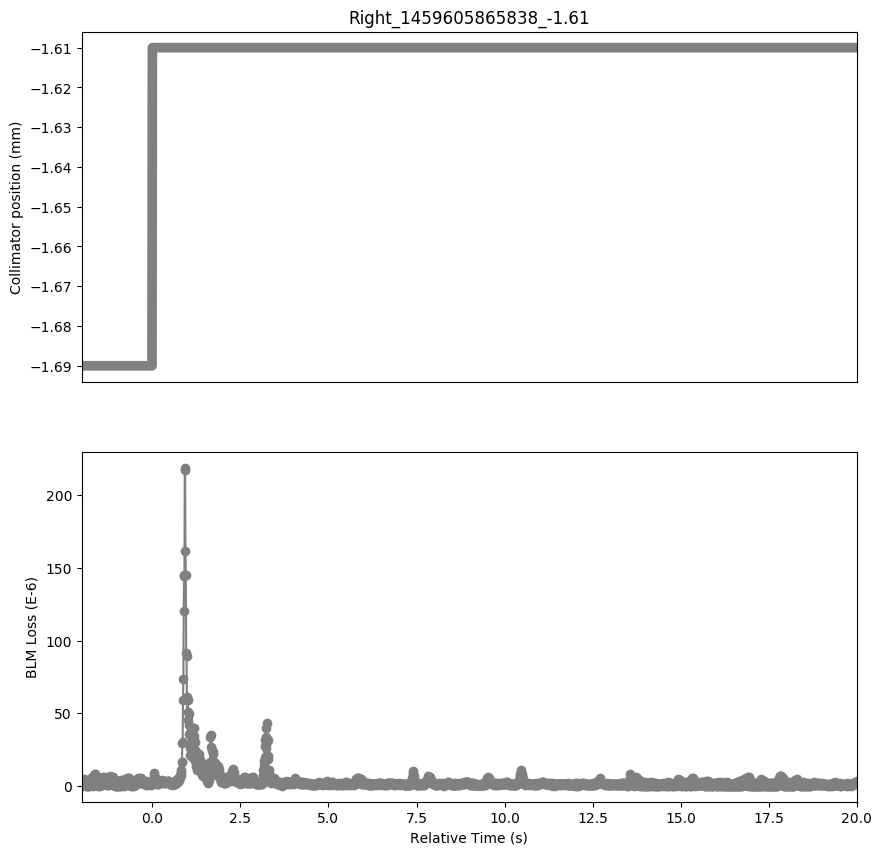

Values plotted in this chart, from the file beside it:
Timestamp, position, BLMTI.06R7.B2I10_TCP.D6R7.B2
1459605863840, -1.69, 2.5340000000000002e-06
1459605863850, -1.69, 0.0
1459605863860, -1.69, 3.982e-06
1459605863870, -1.69, 7.240000000000001e-07
1459605863880, -1.69, 3.258e-06
1459605863890, -1.69, 7.240000000000001e-07
1459605863900, -1.69, 4.706e-06
1459605863910, -1.69, 3.6200000000000004e-07
1459605863920, -1.69, 4.343999999999999e-06
1459605863930, -1.69, 7.240000000000001e-07
1459605863940, -1.69, 4.343999999999999e-06
1459605863950, -1.69, 0.0
1459605863960, -1.69, 3.982e-06
1459605863970, -1.69, 0.0
1459605863980, -1.69, 3.62e-06
1459605863990, -1.69, 0.0
1459605864000, -1.69, 3.258e-06
1459605864010, -1.69, 0.0
1459605864020, -1.69, 3.258e-06
1459605864030, -1.69, 0.0
1459605864040, -1.69, 3.982e-06
1459605864050, -1.69, 0.0
1459605864060, -1.69, 4.343999999999999e-06
1459605864070, -1.69, 1.0859999999999999e-06
1459605864080, -1.69, 4.343999999999999e-06
1459605864090, -1.69, 3.6200000000000004e-07
1459605864100, -1.69, 4.343999999999999e-06
1459605864110, -1.69, 3.6200000000000004e-07
1459605864120, -1.69, 4.343999999999999e-06
1459605864130, -1.69, 7.240000000000001e-07
1459605864140, -1.69, 5.792000000000001e-06
1459605864150, -1.69, 0.0
1459605864160, -1.69, 5.0680000000000004e-06
1459605864170, -1.69, 1.0859999999999999e-06
1459605864180, -1.69, 7.24e-06
1459605864190, -1.69, 1.81e-06
1459605864200, -1.69, 7.964e-06
1459605864210, -1.69, 2.8960000000000003e-06
1459605864220, -1.69, 8.326e-06
1459605864230, -1.69, 1.81e-06
1459605864240, -1.69, 6.877999999999999e-06
1459605864250, -1.69, 1.81e-06
1459605864260, -1.69, 5.43e-06
1459605864270, -1.69, 7.240000000000001e-07
1459605864280, -1.69, 5.792000000000001e-06
1459605864290, -1.69, 7.240000000000001e-07
1459605864300, -1.69, 4.343999999999999e-06
1459605864310, -1.69, 0.0
1459605864320, -1.69, 3.258e-06
1459605864330, -1.69, 0.0
1459605864340, -1.69, 4.343999999999999e-06
1459605864350, -1.69, 3.6200000000000004e-07
1459605864360, -1.69, 3.982e-06
1459605864370, -1.69, 3.6200000000000004e-07
1459605864380, -1.69, 3.982e-06
1459605864390, -1.69, 7.240000000000001e-07
1459605864400, -1.69, 3.62e-06
1459605864410, -1.69, 3.6200000000000004e-07
1459605864420, -1.69, 4.343999999999999e-06
1459605864430, -1.69, 1.4480000000000002e-06
... 2,138 more rows
